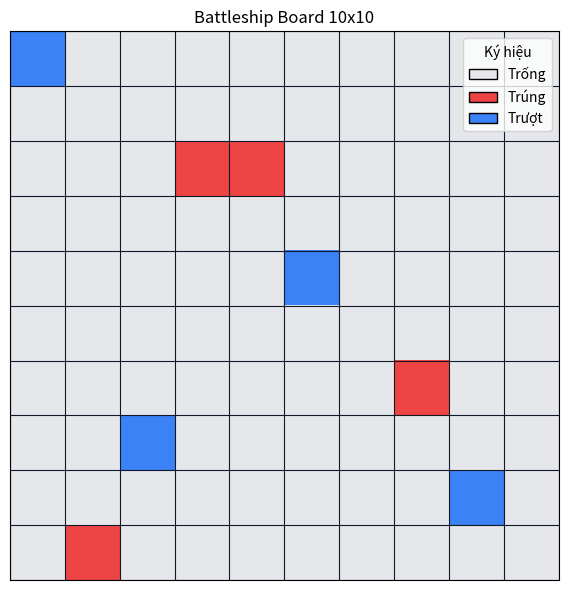

This chart was generated by the following Python code:
# Battleship 10x10 grid demo with colored cells for empty / hit / miss.
# empty=0, hit=1, miss=-1


import numpy as np
import matplotlib.pyplot as plt
from matplotlib.colors import ListedColormap, BoundaryNorm
from matplotlib.patches import Patch


N = 10  # grid size


# Màu: blue=miss, gray=empty, red=hit
colors = ["#3b82f6", "#e5e7eb", "#ef4444"]
cmap = ListedColormap(colors)
bounds = [-1.5, -0.5, 0.5, 1.5]
norm = BoundaryNorm(bounds, cmap.N)


# ---- Trạng thái bảng (thay bằng dữ liệu thật của bạn) ----
state = np.zeros((N, N), dtype=int)
hits   = [(2, 3), (2, 4), (6, 7), (9, 1)]   # các ô trúng
misses = [(0, 0), (4, 5), (7, 2), (8, 8)]   # các ô trượt
for r, c in hits:   state[r, c] = 1
for r, c in misses: state[r, c] = -1
# -----------------------------------------------------------


fig, ax = plt.subplots(figsize=(6, 6))
ax.imshow(state, cmap=cmap, norm=norm, origin='upper')


# Kẻ lưới
ax.set_xticks(np.arange(-.5, N, 1), minor=True)
ax.set_yticks(np.arange(-.5, N, 1), minor=True)
ax.grid(which="minor", color="#111827", linestyle='-', linewidth=0.8)
ax.tick_params(which="both", bottom=False, left=False, labelbottom=False, labelleft=False)


# Nhãn A–J, 1–10 (có thể bỏ nếu không cần)
ax.set_xticks(np.arange(N)); ax.set_yticks(np.arange(N))
ax.set_xticklabels([chr(ord('A') + i) for i in range(N)])
ax.set_yticklabels([str(i + 1) for i in range(N)])
for t in ax.xaxis.get_major_ticks():
    t.tick1line.set_visible(False); t.tick2line.set_visible(False)
for t in ax.yaxis.get_major_ticks():
    t.tick1line.set_visible(False); t.tick2line.set_visible(False)


# Chú giải
legend = [
    Patch(facecolor=colors[1], edgecolor='black', label='Trống'),
    Patch(facecolor=colors[2], edgecolor='black', label='Trúng'),
    Patch(facecolor=colors[0], edgecolor='black', label='Trượt'),
]
ax.legend(handles=legend, loc='upper right', frameon=True, title='Ký hiệu')


ax.set_title("Battleship Board 10x10")
plt.tight_layout()
plt.show()




